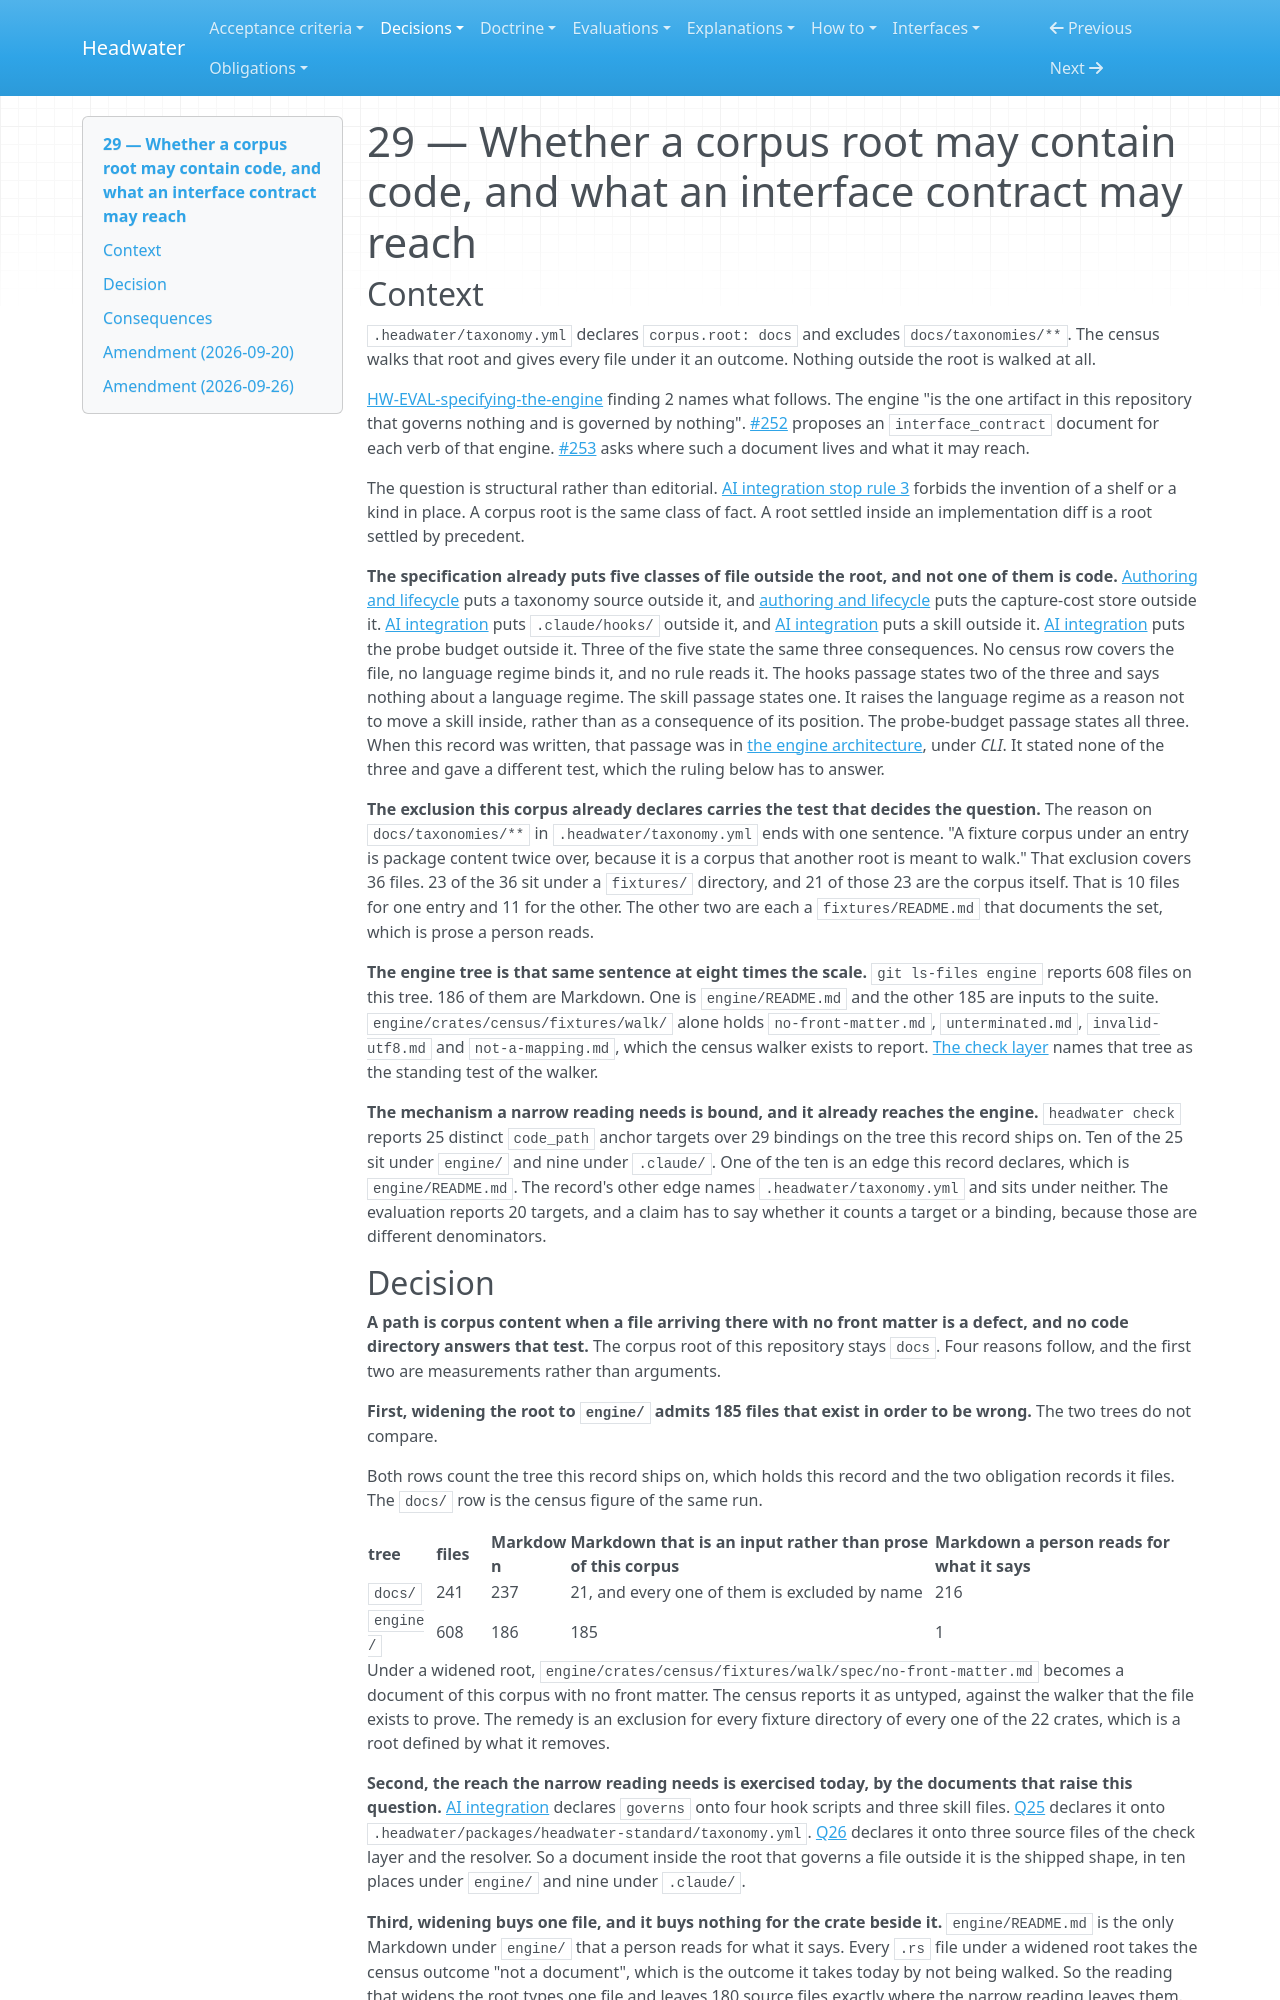

repository: headwater-ai/headwater · page: decisions/0029-q29-whether-a-corpus-root-may-contain-code-and-what-an-interface-contract-may-reach/index.html · generator: mkdocs

---
id: HW-DR-0029
status: current
status_since: 2026-08-30
summary: The corpus root stays `docs`, because a path is corpus content only where a file with no front matter is a defect, and 185 of the 186 Markdown files under `engine/` exist to be defective. An interface contract lives inside the root and reaches a crate by a `governs` edge that binds on existence alone.
last_verified: 2026-10-03
title: "29 — Whether a corpus root may contain code, and what an interface contract may reach"
provenance:
  warrant: accepted
  agency: agent
  drafted_by: claude-opus-5
  activity: measure+draft
  accepted_by: j.baxter
  evidence_basis: evidenced
relations:
  governs:
    - .headwater/taxonomy.yml
    - engine/README.md
---

# 29 — Whether a corpus root may contain code, and what an interface contract may reach

## Context

`.headwater/taxonomy.yml` declares `corpus.root: docs` and excludes `docs/taxonomies/**`. The census walks that root and gives every file under it an outcome. Nothing outside the root is walked at all.

[HW-EVAL-specifying-the-engine](../evaluations/specifying-the-engine.md) finding 2 names what follows. The engine "is the one artifact in this repository that governs nothing and is governed by nothing". [#252](https://github.com/headwater-ai/headwater/issues/252) proposes an `interface_contract` document for each verb of that engine. [#253](https://github.com/headwater-ai/headwater/issues/253) asks where such a document lives and what it may reach.

The question is structural rather than editorial. [AI integration stop rule 3](../spec/ai-integration.md#the-stop-rules) forbids the invention of a shelf or a kind in place. A corpus root is the same class of fact. A root settled inside an implementation diff is a root settled by precedent.

**The specification already puts five classes of file outside the root, and not one of them is code.** [Authoring and lifecycle](../spec/authoring-and-lifecycle.md#templates-and-scaffolding) puts a taxonomy source outside it, and [authoring and lifecycle](../spec/authoring-and-lifecycle.md#capture-cost-is-a-tracked-metric) puts the capture-cost store outside it. [AI integration](../spec/ai-integration.md#the-hook-contract-and-what-a-hook-cannot-bind) puts `.claude/hooks/` outside it, and [AI integration](../spec/ai-integration.md#how-a-skill-reaches-an-agent-and-what-nothing-does) puts a skill outside it. [AI integration](../spec/ai-integration.md#the-envelope-is-declared-and-the-harness-fails-closed) puts the probe budget outside it. Three of the five state the same three consequences. No census row covers the file, no language regime binds it, and no rule reads it. The hooks passage states two of the three and says nothing about a language regime. The skill passage states one. It raises the language regime as a reason not to move a skill inside, rather than as a consequence of its position. The probe-budget passage states all three. When this record was written, that passage was in [the engine architecture](../spec/engine-architecture.md), under *CLI*. It stated none of the three and gave a different test, which the ruling below has to answer.

**The exclusion this corpus already declares carries the test that decides the question.** The reason on `docs/taxonomies/**` in `.headwater/taxonomy.yml` ends with one sentence. "A fixture corpus under an entry is package content twice over, because it is a corpus that another root is meant to walk." That exclusion covers 36 files. 23 of the 36 sit under a `fixtures/` directory, and 21 of those 23 are the corpus itself. That is 10 files for one entry and 11 for the other. The other two are each a `fixtures/README.md` that documents the set, which is prose a person reads.

**The engine tree is that same sentence at eight times the scale.** `git ls-files engine` reports 608 files on this tree. 186 of them are Markdown. One is `engine/README.md` and the other 185 are inputs to the suite. `engine/crates/census/fixtures/walk/` alone holds `no-front-matter.md`, `unterminated.md`, `invalid-utf8.md` and `not-a-mapping.md`, which the census walker exists to report. [The check layer](../spec/check-layer.md#the-correctness-roots) names that tree as the standing test of the walker.

**The mechanism a narrow reading needs is bound, and it already reaches the engine.** `headwater check` reports 25 distinct `code_path` anchor targets over 29 bindings on the tree this record ships on. Ten of the 25 sit under `engine/` and nine under `.claude/`. One of the ten is an edge this record declares, which is `engine/README.md`. The record's other edge names `.headwater/taxonomy.yml` and sits under neither. The evaluation reports 20 targets, and a claim has to say whether it counts a target or a binding, because those are different denominators.
